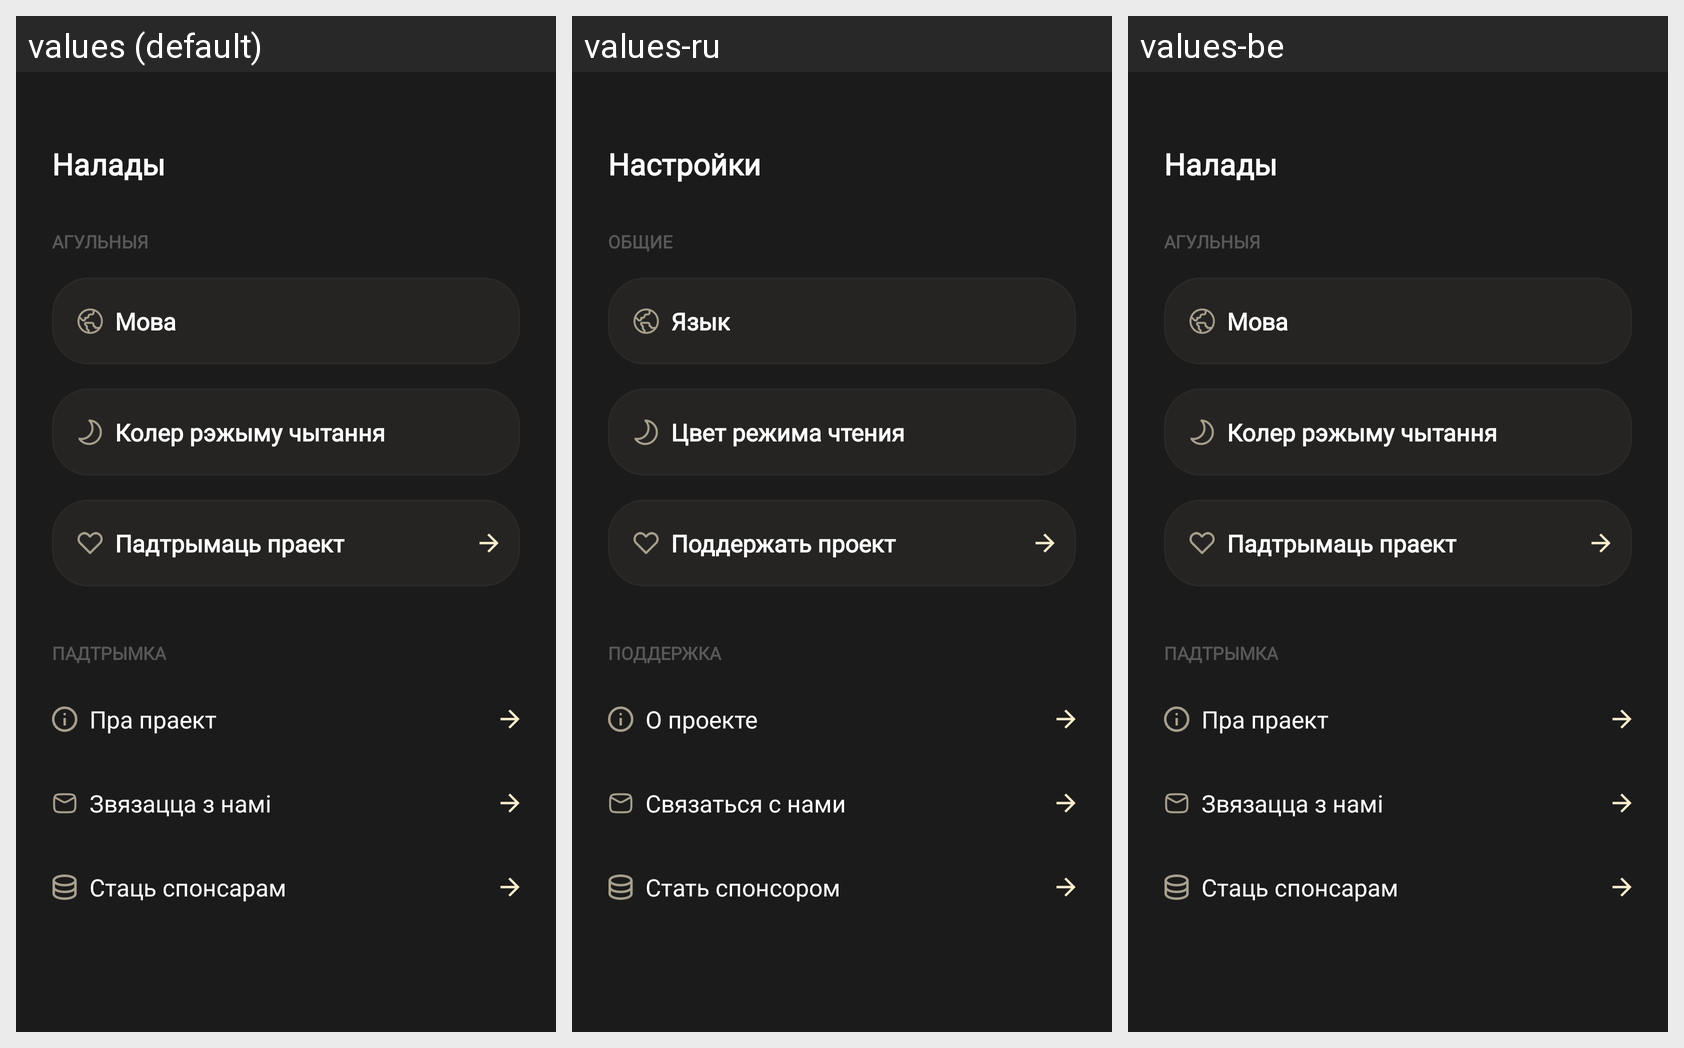

Strings drawn on this Android screen and how each of the app's shown locales translates them:
Android screen res/layout/fragment_options.xml rendered under 3 locales, left to right: values (default), values-ru, values-be. Device: Nexus 5 (rendered at 1080×1920; each locale shown at half size, 540×960, under a caption strip naming it); theme Theme.Laska.
Strings drawn on this screen, with the default value and each locale's value (text and hints the layout hard-codes, and strings that could not be matched under every locale, appear in the picture but are not listed):

options
  values: Налады
  values-ru: Настройки
  values-be: Налады

global
  values: Агульныя
  values-ru: Общие
  values-be: Агульныя

language
  values: Мова
  values-ru: Язык
  values-be: Мова

reading_mode_color
  values: Колер рэжыму чытання
  values-ru: Цвет режима чтения
  values-be: Колер рэжыму чытання

donate_menu_title
  values: Падтрымаць праект
  values-ru: Поддержать проект
  values-be: Падтрымаць праект

support
  values: Падтрымка
  values-ru: Поддержка
  values-be: Падтрымка

about_project
  values: Пра праект
  values-ru: О проекте
  values-be: Пра праект

connect_us
  values: Звязацца з намі
  values-ru: Связаться с нами
  values-be: Звязацца з намі

donate_become_sponsor
  values: Стаць спонсарам
  values-ru: Стать спонсором
  values-be: Стаць спонсарам
